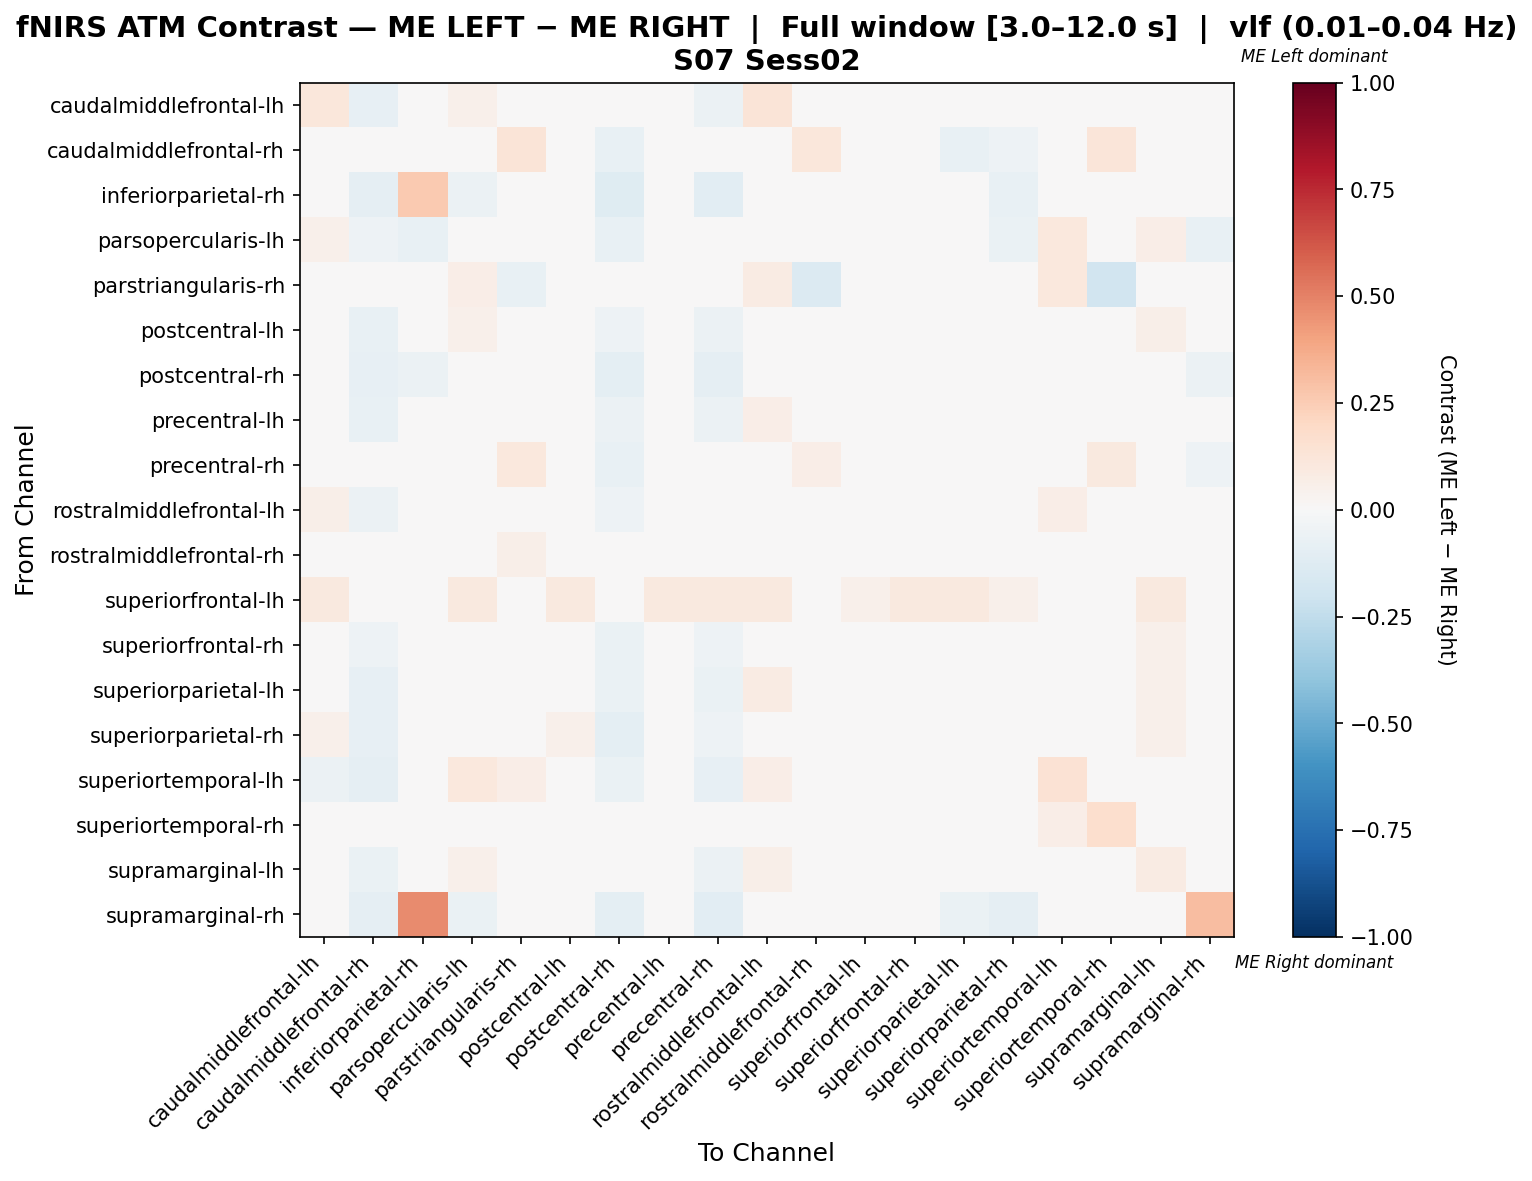

The file beside this chart, header and first rows:
, caudalmiddlefrontal-lh, caudalmiddlefrontal-rh, inferiorparietal-rh, parsopercularis-lh, parstriangularis-rh, postcentral-lh, postcentral-rh, precentral-lh, precentral-rh, rostralmiddlefrontal-lh, rostralmiddlefrontal-rh, superiorfrontal-lh, superiorfrontal-rh, superiorparietal-lh, superiorparietal-rh, superiortemporal-lh, superiortemporal-rh, supramarginal-lh, supramarginal-rh
caudalmiddlefrontal-lh, 0.1136, -0.08352, 0.0, 0.05369, 0.0, -0.03425, -0.04966, -0.0006377, -0.05878, 0.1274, -0.03633, 0.004484, -0.004909, -0.002834, -0.01367, -0.02279, -0.01129, 0.03304, -0.01354
caudalmiddlefrontal-rh, -0.04925, 0.03846, -0.0348, -0.02381, 0.1296, 0.01933, -0.07326, -0.04558, 0.03989, -0.04029, 0.1099, 0.0, 0.02279, -0.07692, -0.05311, -0.04762, 0.1205, 0.009972, -0.04579
inferiorparietal-rh, 0.03708, -0.08716, 0.2653, -0.05925, 0.0, 0.03708, -0.1193, 0.01414, -0.1055, 0.0003823, 0.03708, 0.0, -0.004205, -0.01338, -0.07301, 0.03708, 0.0, 0.03708, -0.00344
parsopercularis-lh, 0.05122, -0.05263, -0.07368, 0.01309, 0.04846, 0.02561, -0.07719, 0.04331, -0.03942, 0.02159, 0.04323, 0.004405, -0.0156, -0.02254, -0.06659, 0.1093, -0.005225, 0.06631, -0.07368
parstriangularis-rh, 0.0, 0.03614, 0.0, 0.06627, -0.07242, 0.0, 0.0, 0.03012, 0.04819, 0.07831, -0.1373, 0.0, 0.0, 0.0, 0.0, 0.1024, -0.1878, 0.03614, 0.0
postcentral-lh, -0.006751, -0.07442, 0.0, 0.05013, 0.0, 0.03461, -0.05276, 0.01476, -0.05763, 0.02368, -0.004277, 0.006369, 0.0475, -0.005102, -0.008095, 0.002169, -0.01199, 0.05619, -0.01439
postcentral-rh, 0.0408, -0.08559, -0.05637, 0.04707, 0.0, 0.0408, -0.09812, 0.03037, -0.08977, 0.0408, 0.04916, 0.0, 0.02619, 0.01784, 0.01366, 0.04916, -0.01044, 0.0408, -0.05637
precentral-lh, 0.007536, -0.07301, -0.01327, 0.04858, 0.0274, -0.02236, -0.06195, 0.03079, -0.0571, 0.06591, 0.0201, 0.004566, 0.006971, 0.02302, -0.02598, 0.02909, -0.00193, 0.009324, -0.0177
precentral-rh, -0.009168, -0.02639, -0.04423, 0.03314, 0.1047, -0.02858, -0.07692, -0.007245, 0.02214, 0.01583, 0.06436, 0.01163, -0.007335, -0.02263, -0.03251, -0.03837, 0.09504, 0.0004472, -0.05385
rostralmiddlefrontal-lh, 0.05927, -0.05634, -0.01878, 0.0191, 0.04487, -0.02429, -0.05399, 0.01205, -0.04203, 0.03995, 0.003702, 0.003205, -0.02149, -0.002889, -0.04117, 0.06564, -0.005327, 0.03729, -0.01878
rostralmiddlefrontal-rh, -0.04717, -0.04202, 0.0, 0.04531, 0.05611, -0.03169, -0.04598, -0.0001108, -0.02764, 0.03376, 0.03133, 0.0, 0.004487, -0.01618, -0.02014, 0.04526, 0.02052, 0.007921, -0.01379
superiorfrontal-lh, 0.1, 0.0, 0.0, 0.1, 0.0, 0.1, 0.0, 0.1, 0.1, 0.1, 0.0, 0.05, 0.1, 0.1, 0.05, 0.0, 0.0, 0.1, 0.0
superiorfrontal-rh, 0.01054, -0.05265, -0.01905, 0.0244, 0.0, 0.02693, -0.06905, 0.02049, -0.05265, 0.0324, 0.0146, 0.005464, 0.02022, 0.01909, -0.0329, 0.02888, -0.0119, 0.05425, -0.01905
superiorparietal-lh, 0.03163, -0.08159, -0.02467, 0.02245, 0.0, -0.01265, -0.06641, 0.03542, -0.06546, 0.08065, 0.01518, 0.005376, 0.0291, 0.02657, -0.02973, 0.02625, -0.009488, 0.05345, -0.03605
superiorparietal-rh, 0.05139, -0.08184, -0.046, 0.03348, 0.0, 0.05139, -0.09974, 0.0386, -0.05107, 0.03348, 0.02062, 0.01538, 0.02581, 0.02325, -0.03565, 0.02829, -0.01279, 0.05139, -0.046
superiortemporal-lh, -0.06225, -0.0906, 0.0, 0.1024, 0.0625, -0.04385, -0.06711, -0.02058, -0.08389, 0.06888, 0.01795, 0.0, -0.01295, -0.02718, -0.03112, 0.1452, 0.04155, 0.0212, -0.02013
superiortemporal-rh, -0.03333, 0.009524, 0.0, 0.004762, 0.02222, -0.03333, -0.03333, -0.0119, 0.02381, -0.0119, -0.0119, 0.0, -0.03333, -0.03333, -0.03333, 0.06667, 0.1643, -0.03333, -0.02222
supramarginal-lh, 0.01021, -0.06397, 0.0, 0.05386, 0.01754, -0.02036, -0.04966, -0.01685, -0.05719, 0.06009, -0.006059, 0.003509, 0.003461, -0.008586, -0.01757, 0.03681, -0.01129, 0.0796, -0.01354
supramarginal-rh, -0.02768, -0.08997, 0.4745, -0.06574, 0.0, -0.02768, -0.1003, -0.03806, -0.1038, -0.03806, -0.02768, 0.0, -0.03806, -0.06574, -0.08997, -0.02768, -0.0173, -0.02768, 0.3109
